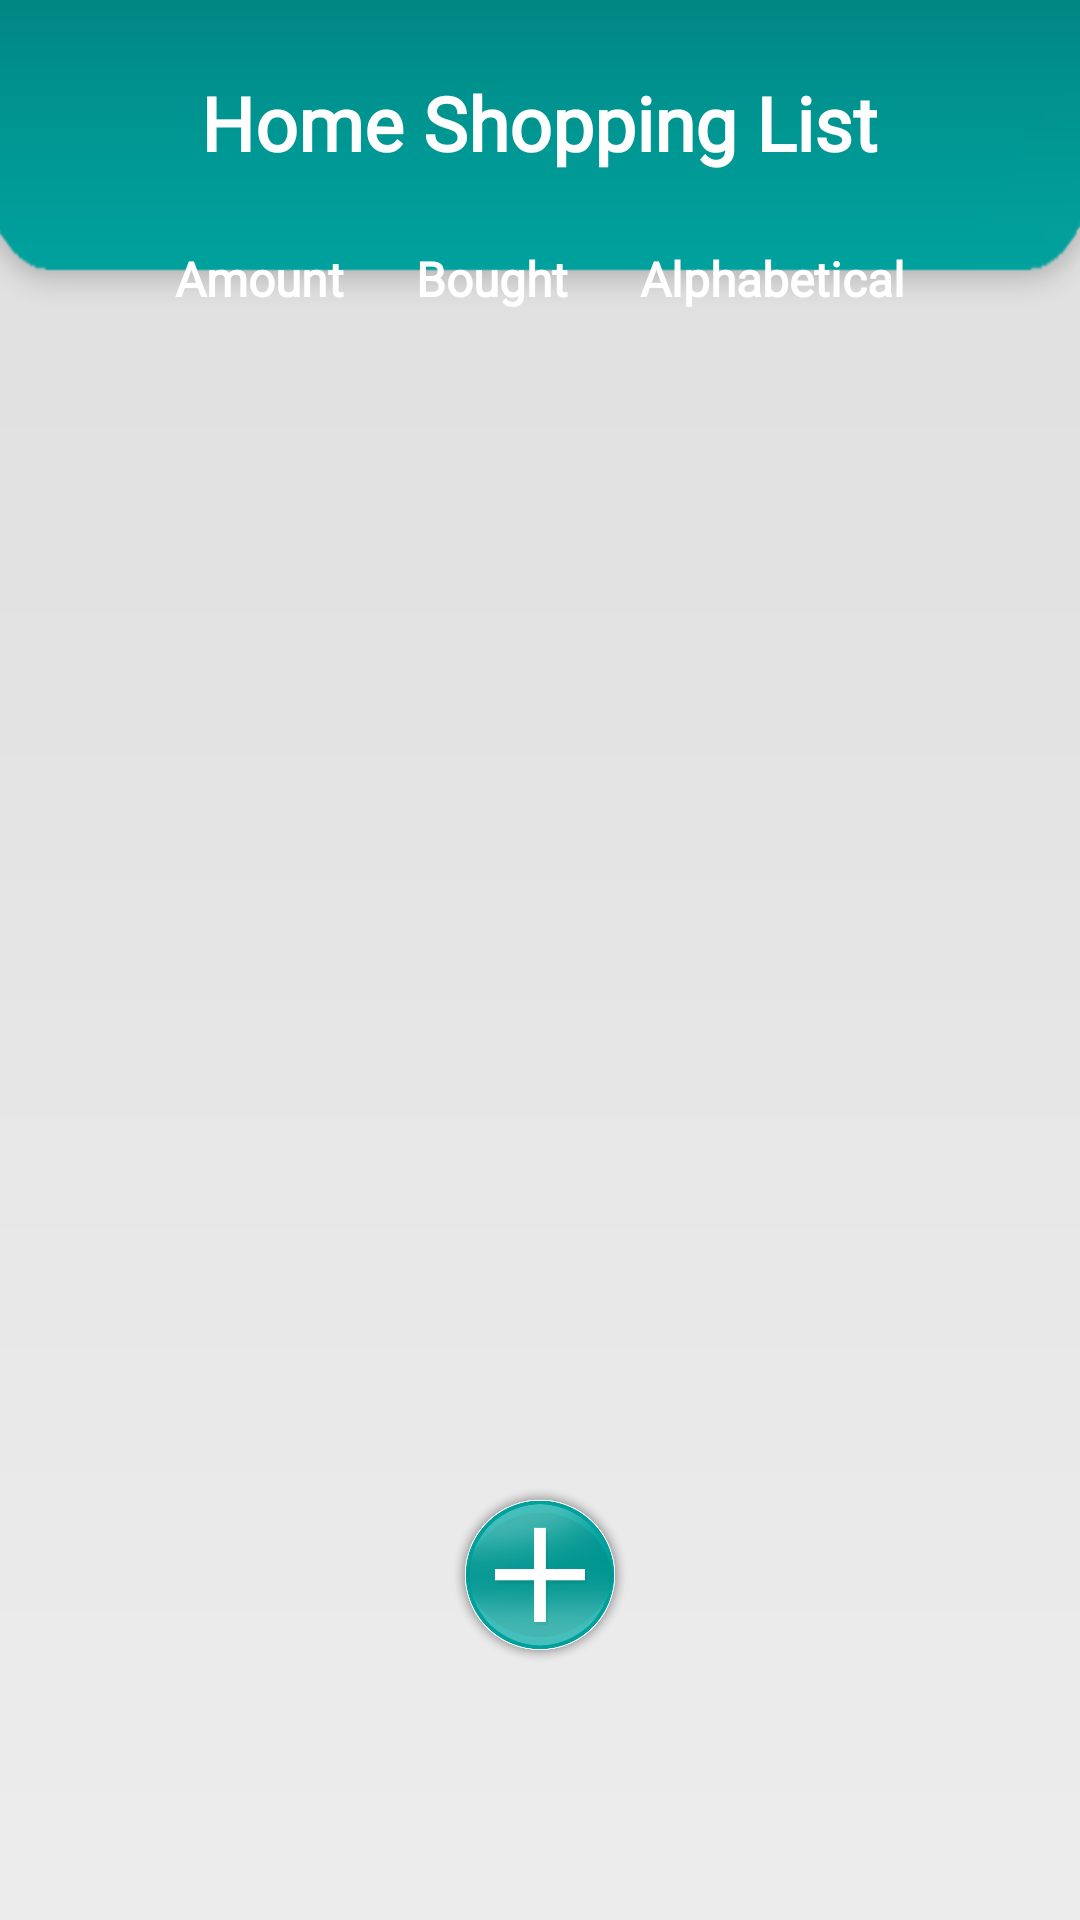

Here is an Android app screen rendered from its layout file. Give the layout XML and the strings, colors and styles it references.
<!-- AndroidManifest.xml: application theme Theme.Homie -->
<!-- res/layout/fragment_shopping.xml -->
<?xml version="1.0" encoding="utf-8"?>
<FrameLayout xmlns:android="http://schemas.android.com/apk/res/android"
    xmlns:tools="http://schemas.android.com/tools"
    android:layout_width="match_parent"
    android:layout_height="match_parent"
    tools:context=".Fragments.BudgetFragment"
    android:background="@drawable/backgroundhomiesecondviews">

    <androidx.constraintlayout.widget.ConstraintLayout
        xmlns:app="http://schemas.android.com/apk/res-auto"
        android:layout_width="match_parent"
        android:layout_height="match_parent"
        >

        <LinearLayout
            android:id="@+id/Tasks_LL_headline"
            android:layout_width="match_parent"
            android:layout_height="60dp"
            android:orientation="vertical"
            app:layout_constraintTop_toTopOf="parent"
            app:layout_constraintStart_toStartOf="parent"
            app:layout_constraintEnd_toEndOf="parent">

            <com.google.android.material.textview.MaterialTextView
                android:layout_width="wrap_content"
                android:layout_height="wrap_content"
                android:text="Home Shopping List"
                android:layout_gravity="center"
                android:layout_marginTop="24dp"
                android:textSize="25sp"
                android:textStyle="bold"
                android:textColor="@color/white"
                android:fontFamily="@font/poppinsmedium"/>

        </LinearLayout>


        <LinearLayout
            android:id="@+id/sorting_LL"
            android:layout_width="wrap_content"
            android:layout_height="wrap_content"
            android:orientation="horizontal"
            app:layout_constraintTop_toBottomOf="@id/Tasks_LL_headline"
            app:layout_constraintStart_toStartOf="parent"
            app:layout_constraintEnd_toEndOf="parent"
            android:layout_marginTop="22dp"
            android:gravity="center_horizontal"

            >



            <com.google.android.material.textview.MaterialTextView
                android:id="@+id/MTV_amount"
                android:layout_width="wrap_content"
                android:layout_height="wrap_content"
                android:layout_gravity="center"
                android:text="Amount"
                android:textSize="16sp"
                android:textColor="@color/white"
                android:fontFamily="@font/poppinsmedium"
                android:textStyle="bold"
                android:layout_marginHorizontal="12dp"
                >

            </com.google.android.material.textview.MaterialTextView>


            <com.google.android.material.textview.MaterialTextView
                android:id="@+id/MTV_bought"
                android:layout_width="wrap_content"
                android:layout_height="wrap_content"
                android:layout_gravity="center"
                android:text="Bought"
                android:textColor="@color/white"
                android:textSize="16sp"
                android:fontFamily="@font/poppinsmedium"
                android:textStyle="bold"
                android:layout_marginHorizontal="12dp"
                >

            </com.google.android.material.textview.MaterialTextView>

            <com.google.android.material.textview.MaterialTextView
                android:id="@+id/MTV_abc"
                android:layout_width="wrap_content"
                android:layout_height="wrap_content"
                android:layout_gravity="center"
                android:text="Alphabetical"
                android:textColor="@color/white"
                android:textSize="16sp"
                android:fontFamily="@font/poppinsmedium"
                android:textStyle="bold"
                android:layout_marginHorizontal="12dp"
                >

            </com.google.android.material.textview.MaterialTextView>

        </LinearLayout>



        <androidx.recyclerview.widget.RecyclerView
            android:id="@+id/Shopping_RCV_transactionRCV"
            android:layout_width="match_parent"
            android:layout_height="0dp"
            app:layout_constraintTop_toBottomOf="@id/sorting_LL"
            app:layout_constraintBottom_toBottomOf="parent"
            app:layout_constraintStart_toStartOf="parent"
            app:layout_constraintEnd_toEndOf="parent"
            android:layout_marginBottom="144dp"
            android:layout_marginTop="6dp">


        </androidx.recyclerview.widget.RecyclerView>
    </androidx.constraintlayout.widget.ConstraintLayout>



    <com.google.android.material.imageview.ShapeableImageView
        android:id="@+id/Shopping_BTN_add"
        android:layout_width="60dp"
        android:layout_height="60dp"
        android:src="@drawable/plus"
        android:layout_gravity="bottom|center"
        android:layout_marginBottom="84dp">

    </com.google.android.material.imageview.ShapeableImageView>


</FrameLayout>
<!-- resources referenced by this layout -->
<resources>
  <color name="white">#FFFFFFFF</color>
  <!-- drawable backgroundhomiesecondviews: png bitmap (drawable, 9624 bytes) -->
  <!-- drawable plus: png bitmap (drawable, 101519 bytes) -->
  <style name="Theme.Homie" parent="Base.Theme.Homie" />
  <style name="Base.Theme.Homie" parent="Theme.Material3.DayNight.NoActionBar">
          
          
      </style>
</resources>
